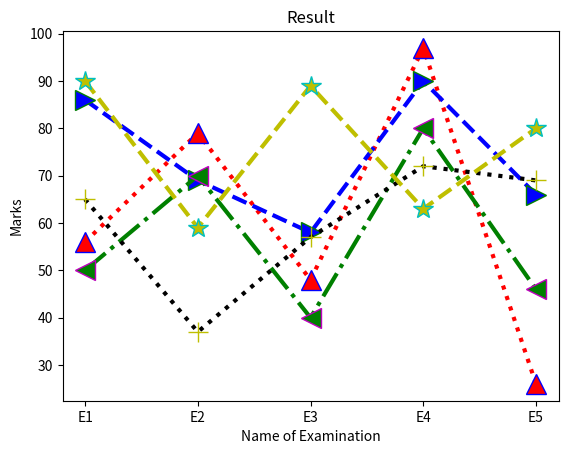

Here is the Python script that generated this plot:
import matplotlib.pyplot as pt
Phy=[56,79,48,97,26]
Chem=[86,69,58,90,66]
Bio=[50,70,40,80,46]
Math=[65,37,57,72,69]
Eng=[90,59,89,63,80]
exam=['E1','E2','E3','E4','E5']
pt.plot(exam,Phy,marker='^',markersize=15,markeredgecolor='b',ls='dotted',linewidth=3,color='r')
pt.plot(exam,Chem,marker='>',markersize=15,markeredgecolor='g',ls='dashed',linewidth=3,color='b')
pt.plot(exam,Bio,marker='<',markersize=15,markeredgecolor='m',ls='dashdot',linewidth=3,color='g')
pt.plot(exam,Math,marker='+',markersize=15,markeredgecolor='y',ls='dotted',linewidth=3,color='k')
pt.plot(exam,Eng,marker='*',markersize=15,markeredgecolor='c',ls='dashed',linewidth=3,color='y')
pt.xlabel('Name of Examination')
pt.ylabel('Marks')
pt.title('Result')
pt.show()